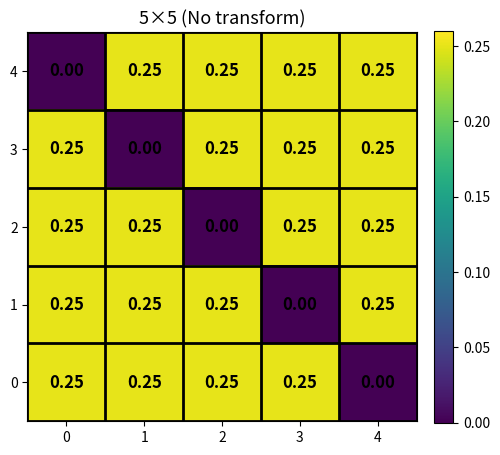
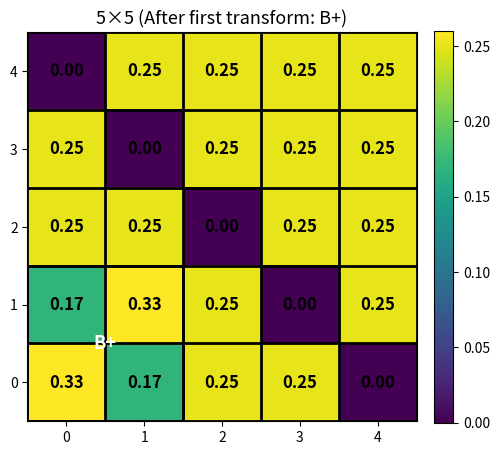
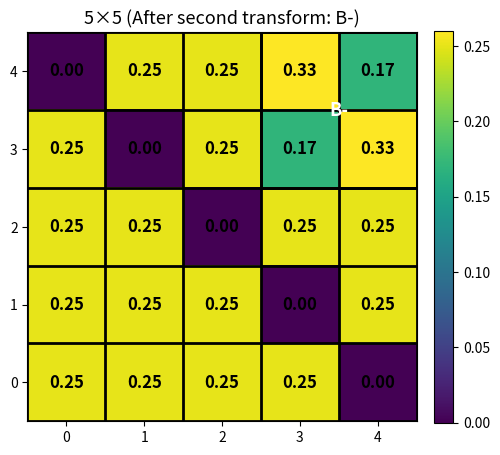
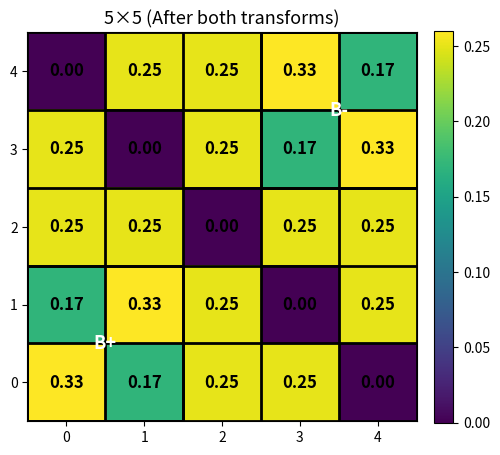

These charts were generated, in order, by the following Python code:
# checkerboard_fixed_4panels_antidiag_zero_5x5_flipped.py
# 5x5, equal weights (1/4) off the anti-diagonal, 0 on the anti-diagonal.
# Doubly-stochastic by construction.
# Disjoint blocks: B+ at (0,0) (off-diagonal positive), B- at (3,3) (diagonal positive).
# Y-axis flipped for matrix-style display (row 0 at bottom).

import numpy as np
import matplotlib.pyplot as plt
from matplotlib.patches import Rectangle

# ---------- Build 5x5 matrix: zeros on anti-diagonal, 1/4 elsewhere ----------
m = 5
P = np.zeros((m, m), dtype=float)
for i in range(m):
    for j in range(m):
        if i + j != m - 1:  # not on anti-diagonal
            P[i, j] = 1.0 / 4.0

# Sanity checks: doubly-stochastic
assert np.allclose(P.sum(axis=1), 1.0)
assert np.allclose(P.sum(axis=0), 1.0)


# ---------- Helpers ----------
def row_cumulatives(P):
    m = P.shape[0]
    H = np.zeros((m, m + 1))
    for j in range(1, m + 1):
        H[:, j] = m * P[:, :j].sum(axis=1)
    return H


def xi_checkerboard(P):
    m = P.shape[0]
    H = row_cumulatives(P)
    s = 0.0
    for i in range(m):
        for j in range(1, m + 1):
            Hijm1 = H[i, j - 1]
            pij = P[i, j - 1]
            s += (Hijm1**2) / (m**2) + (Hijm1 / m) * pij + (1 / 3) * (pij**2)
    return 6 * s - 2


def K_matrix(P):
    m = P.shape[0]
    S = P.cumsum(axis=0).cumsum(axis=1)

    def rect_sum(i1, j1, i2, j2):
        if i1 > i2 or j1 > j2:
            return 0.0
        tot = S[i2, j2]
        if i1 > 0:
            tot -= S[i1 - 1, j2]
        if j1 > 0:
            tot -= S[i2, j1 - 1]
        if i1 > 0 and j1 > 0:
            tot += S[i1 - 1, j1 - 1]
        return tot

    K = np.zeros_like(P)
    for r in range(m):
        for s in range(m):
            gt_gt = rect_sum(r + 1, s + 1, m - 1, m - 1)
            lt_lt = rect_sum(0, 0, r - 1, s - 1)
            gt_lt = rect_sum(r + 1, 0, m - 1, s - 1)
            lt_gt = rect_sum(0, s + 1, r - 1, m - 1)
            K[r, s] = gt_gt + lt_lt - gt_lt - lt_gt
    return K


def tau_checkerboard(P):
    K = K_matrix(P)
    return 4 * np.sum(P * K) - 1


def S_T_for_block(P, i, j):
    m = P.shape[0]
    H = row_cumulatives(P)
    Hijm1 = H[i, j]
    Hip1jm1 = H[i + 1, j]
    pij, pi1j = P[i, j], P[i + 1, j]
    pij1, pi1j1 = P[i, j + 1], P[i + 1, j + 1]
    S = (6 / m) * (
        (2 / m) * (Hijm1 - Hip1jm1) + (5 / 3) * (pij - pi1j) + (1 / 3) * (pij1 - pi1j1)
    )
    K = K_matrix(P)
    dK = K[i, j] - K[i, j + 1] + K[i + 1, j + 1] - K[i + 1, j]
    T = 4 * dK
    return S, T


def t_transform(P, i, j, eps):
    P2 = P.copy()
    P2[i, j] += eps
    P2[i, j + 1] -= eps
    P2[i + 1, j] -= eps
    P2[i + 1, j + 1] += eps
    return P2


def max_eps_block(P, i, j, improving=True):
    if improving:
        return min(P[i, j + 1], P[i + 1, j]) * 0.99
    else:
        return min(P[i, j], P[i + 1, j + 1]) * 0.99


# ---------- Plot helpers ----------
def annotate(ax, M):
    for i in range(M.shape[0]):
        for j in range(M.shape[1]):
            ax.text(
                j,
                i,
                f"{M[i,j]:.2f}",
                ha="center",
                va="center",
                color="black",
                fontsize=12,
                fontweight="bold",
            )


def draw_blocks(ax, blocks, label_color="white"):
    for i, j, lbl in blocks:
        rect = Rectangle(
            (j - 0.5, i - 0.5), 2, 2, fill=False, linewidth=2, edgecolor="black"
        )
        ax.add_patch(rect)
        ax.text(
            j + 0.5,
            i + 0.5,
            lbl,
            ha="center",
            va="center",
            fontsize=13,
            weight="bold",
            color=label_color,
        )


def show_mat(M, title, blocks, fname):
    fig, ax = plt.subplots(figsize=(5.1, 5.1))
    im = ax.imshow(M, origin="upper", interpolation="nearest", vmin=0.0, vmax=0.26)
    ax.set_title(title, fontsize=13)
    n = M.shape[0]
    ax.set_xticks(np.arange(-0.5, n, 1), minor=True)
    ax.set_yticks(np.arange(-0.5, n, 1), minor=True)
    ax.grid(which="minor", color="black", linestyle="-", linewidth=2)
    ax.tick_params(which="minor", bottom=False, left=False)
    annotate(ax, M)
    if blocks:
        draw_blocks(ax, blocks, label_color="white")
    ax.invert_yaxis()  # <<< flip y-axis so row 0 is at the bottom
    fig.colorbar(im, ax=ax, fraction=0.046, pad=0.04)
    fig.tight_layout()
    fig.savefig(fname, dpi=180, bbox_inches="tight")
    plt.show()


# ---------- Disjoint blocks ----------
Bplus = (0, 0, "B+")  # off-diagonal positive
Bminus = (3, 3, "B-")  # diagonal positive

eps_plus_max = max_eps_block(P, Bplus[0], Bplus[1], improving=True)
eps_minus_max = max_eps_block(P, Bminus[0], Bminus[1], improving=False)
eps = min(0.08, eps_plus_max, eps_minus_max)

S1, T1 = S_T_for_block(P, Bplus[0], Bplus[1])
S2, T2 = S_T_for_block(P, Bminus[0], Bminus[1])
lam = (S1 / S2) if abs(S2) > 1e-12 else 0.0
lam = 1

# ---------- Apply transforms ----------
P_base = P.copy()

# First-only transforms
P_plus = t_transform(P_base, Bplus[0], Bplus[1], +eps)
P_minus = t_transform(P_base, Bminus[0], Bminus[1], -eps)

# Paired transform with SAFE capping of the second step
P_both = t_transform(P_base, Bplus[0], Bplus[1], +eps)

# Desired second step
eps2_target = -lam * eps
# Max allowed (worsening) on the CURRENT matrix after B+ step
eps2_max = max_eps_block(P_both, Bminus[0], Bminus[1], improving=False)
# Cap by nonnegativity
eps2 = np.sign(eps2_target) * min(abs(eps2_target), eps2_max)

if abs(eps2) < abs(eps2_target) - 1e-12:
    print(
        f"[note] paired B- step capped: target={eps2_target:.6f}, used={eps2:.6f}, max={eps2_max:.6f}"
    )

P_both = t_transform(P_both, Bminus[0], Bminus[1], eps2)


# ---------- Plots ----------
show_mat(P_base, "5×5 (No transform)", [], "anti5x5_none_flipped.png")
show_mat(
    P_plus, "5×5 (After first transform: B+)", [Bplus], "anti5x5_first_flipped.png"
)
show_mat(
    P_minus, "5×5 (After second transform: B-)", [Bminus], "anti5x5_second_flipped.png"
)
show_mat(
    P_both, "5×5 (After both transforms)", [Bplus, Bminus], "anti5x5_both_flipped.png"
)


# ---------- Quick diagnostics ----------
def pr(t, M):
    print(f"{t:22s} tau={tau_checkerboard(M): .6f}   xi={xi_checkerboard(M): .6f}")


pr("base", P_base)
pr("B+ only", P_plus)
pr("B- only", P_minus)
pr("paired", P_both)
print("S1,T1 (B+):", S1, T1, "  S2,T2 (B-):", S2, T2, "  lambda:", lam)
print(
    "Saved: anti5x5_none_flipped.png, anti5x5_first_flipped.png, anti5x5_second_flipped.png, anti5x5_both_flipped.png"
)
